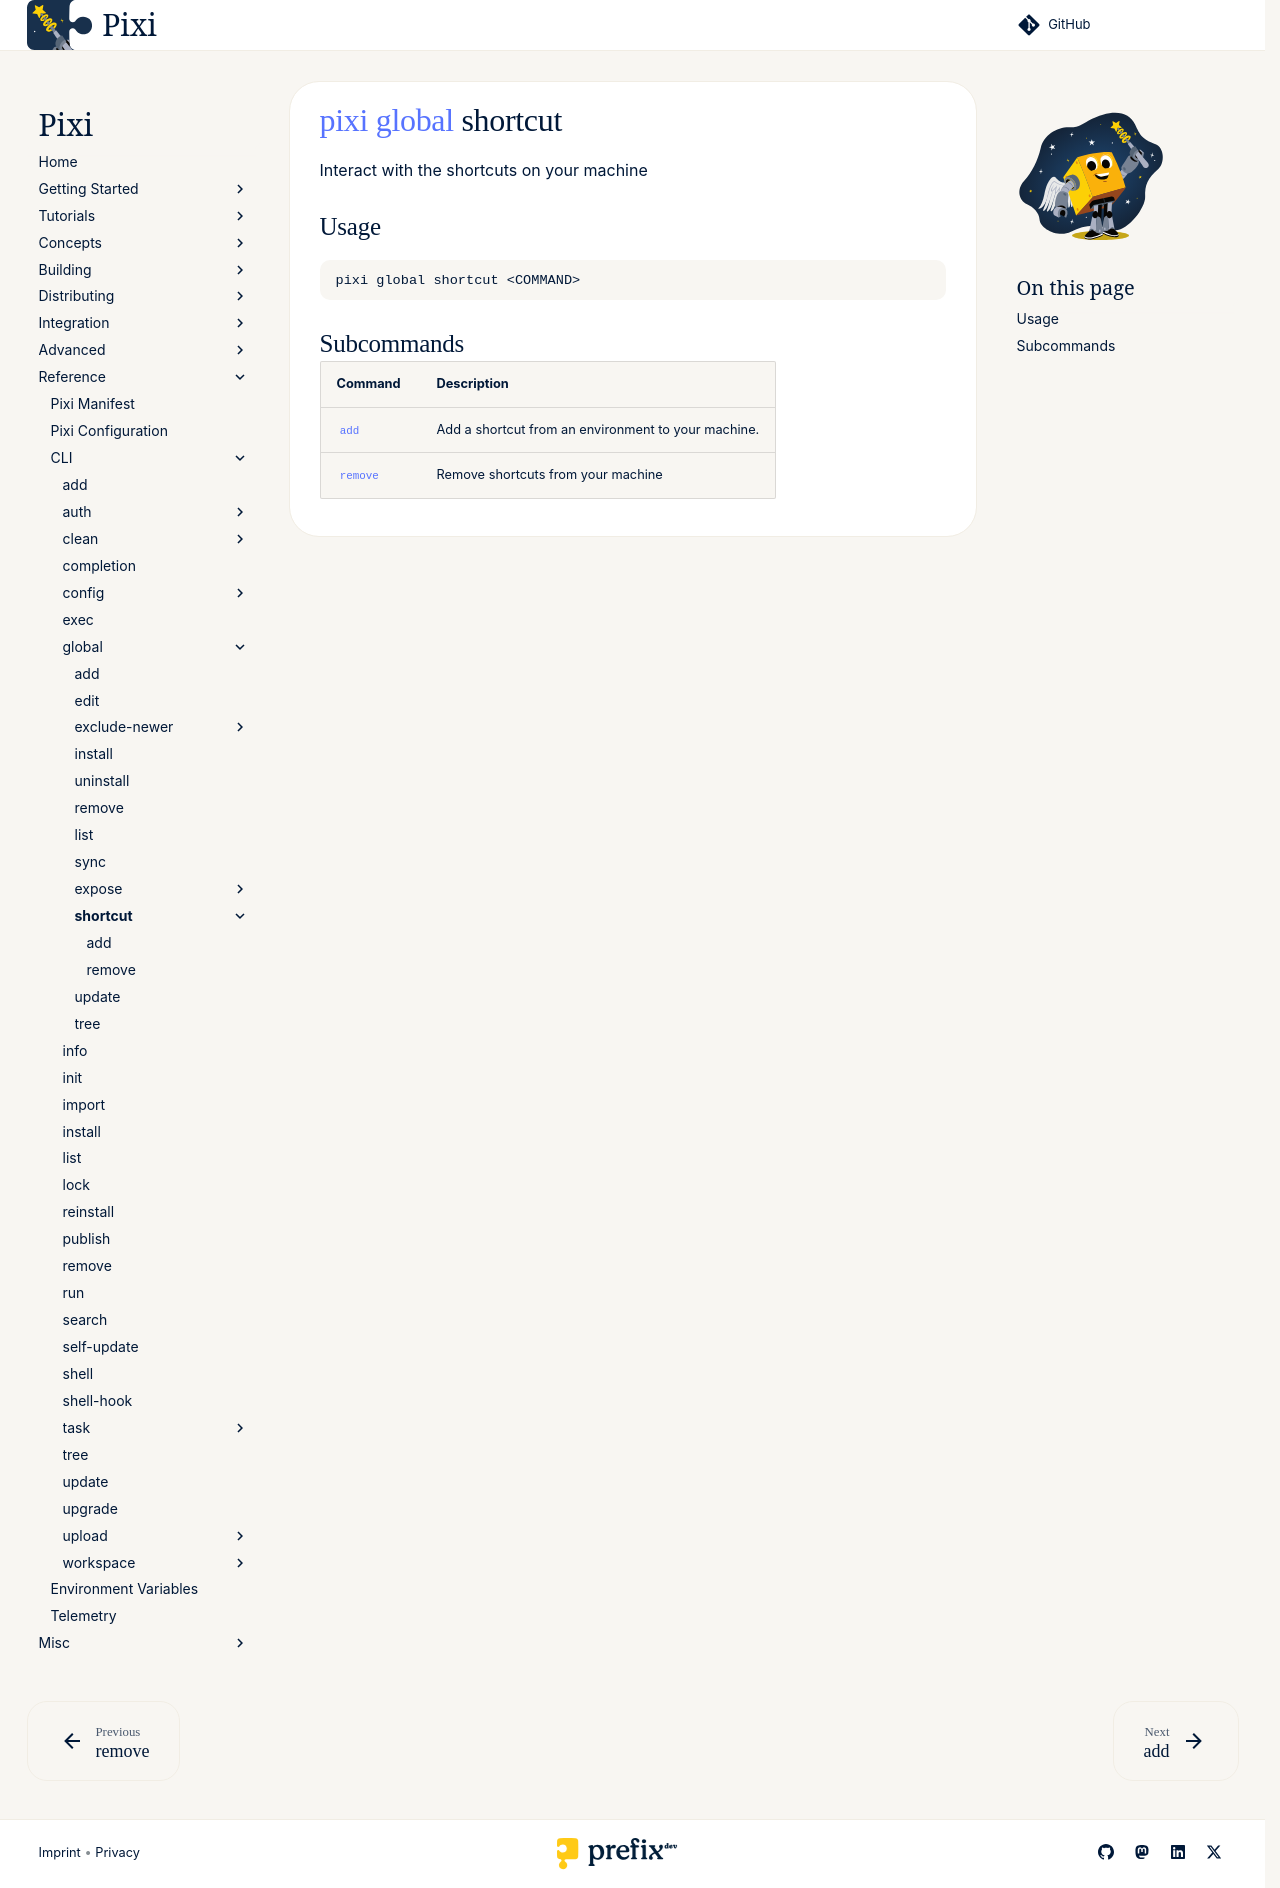

repository: prefix-dev/pixi · page: dev/reference/cli/pixi/global/shortcut/index.html · generator: sphinx

---
title: pixi global shortcut
---
<!--- This file is autogenerated. Do not edit manually! -->
# [pixi](../../pixi.md) [global](../global.md) shortcut

Interact with the shortcuts on your machine

--8<-- "docs/reference/cli/pixi/global/shortcut_extender:description"

## Usage
```
pixi global shortcut <COMMAND>
```

## Subcommands
| Command | Description |
|---------|-------------|
| [`add`](shortcut/add.md) | Add a shortcut from an environment to your machine. |
| [`remove`](shortcut/remove.md) | Remove shortcuts from your machine |


--8<-- "docs/reference/cli/pixi/global/shortcut_extender:example"
